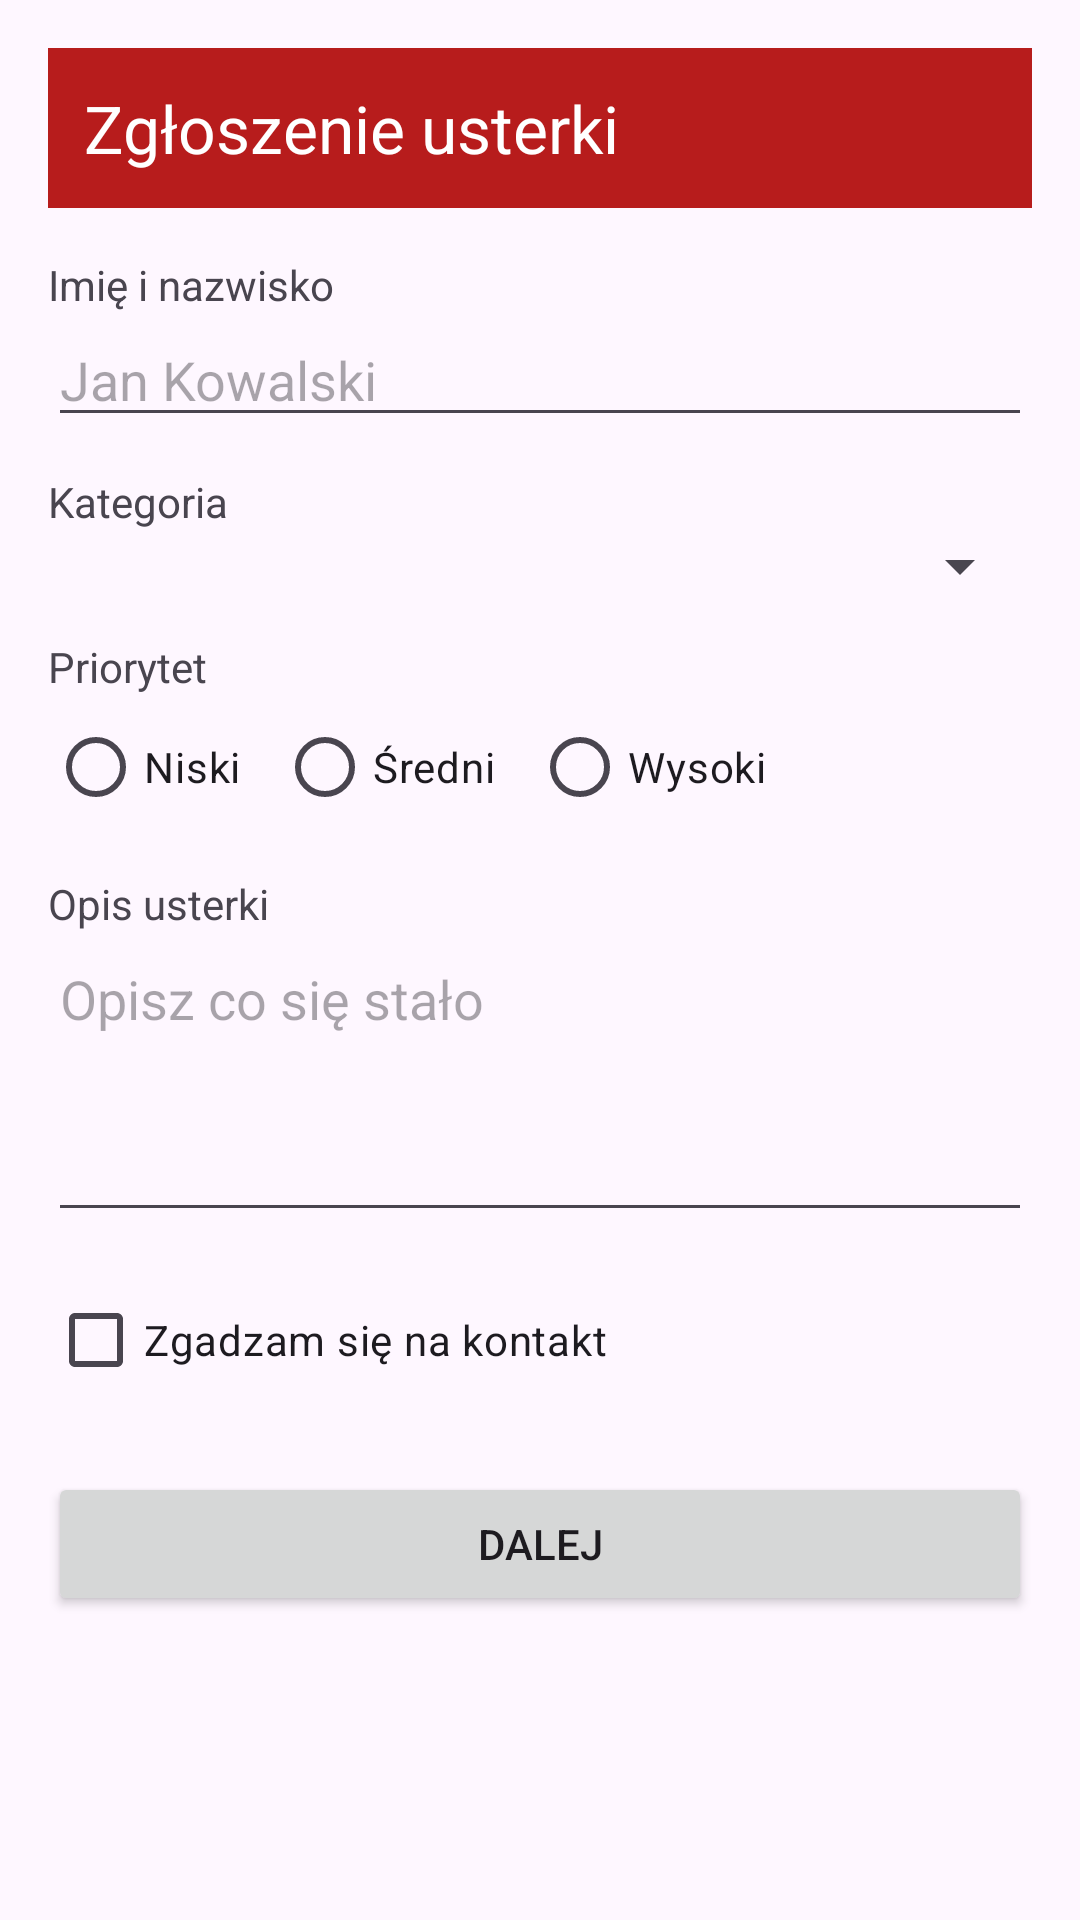

Write the Android layout XML for this screen, with the resource values it uses.
<!-- AndroidManifest.xml: application theme Theme.ZgloszenieUsterki2 -->
<!-- res/layout/activity_main.xml -->
<?xml version="1.0" encoding="utf-8"?>
<ScrollView xmlns:android="http://schemas.android.com/apk/res/android"
    xmlns:tools="http://schemas.android.com/tools"
    android:id="@+id/main"
    android:layout_width="match_parent"
    android:layout_height="match_parent"
    android:fillViewport="true"
    tools:context=".MainActivity">

    <LinearLayout
        android:layout_width="match_parent"
        android:layout_height="wrap_content"
        android:orientation="vertical"
        android:padding="16dp">

        <TextView
            android:layout_width="match_parent"
            android:layout_height="wrap_content"
            android:background="#B71C1C"
            android:padding="12dp"
            android:text="Zgłoszenie usterki"
            android:textColor="#FFFFFF"
            android:textSize="22sp" />

        <TextView
            android:layout_width="wrap_content"
            android:layout_height="wrap_content"
            android:layout_marginTop="16dp"
            android:text="Imię i nazwisko" />

        <EditText
            android:id="@+id/etName"
            android:layout_width="match_parent"
            android:layout_height="wrap_content"
            android:hint="Jan Kowalski"
            android:inputType="textPersonName" />

        <TextView
            android:layout_width="wrap_content"
            android:layout_height="wrap_content"
            android:layout_marginTop="12dp"
            android:text="Kategoria" />

        <Spinner
            android:id="@+id/spKategoria"
            android:layout_width="match_parent"
            android:layout_height="wrap_content" />

        <TextView
            android:layout_width="wrap_content"
            android:layout_height="wrap_content"
            android:layout_marginTop="12dp"
            android:text="Priorytet" />

        <RadioGroup
            android:id="@+id/rgPriorytet"
            android:layout_width="wrap_content"
            android:layout_height="wrap_content"
            android:orientation="horizontal">

            <RadioButton
                android:id="@+id/rbNiski"
                android:layout_width="wrap_content"
                android:layout_height="wrap_content"
                android:text="Niski" />

            <RadioButton
                android:id="@+id/rbSredni"
                android:layout_width="wrap_content"
                android:layout_height="wrap_content"
                android:layout_marginStart="12dp"
                android:text="Średni" />

            <RadioButton
                android:id="@+id/rbWysoki"
                android:layout_width="wrap_content"
                android:layout_height="wrap_content"
                android:layout_marginStart="12dp"
                android:text="Wysoki" />
        </RadioGroup>

        <TextView
            android:layout_width="wrap_content"
            android:layout_height="wrap_content"
            android:layout_marginTop="12dp"
            android:text="Opis usterki" />

        <EditText
            android:id="@+id/etOpis"
            android:layout_width="match_parent"
            android:layout_height="100dp"
            android:gravity="top"
            android:hint="Opisz co się stało"
            android:inputType="textMultiLine" />

        <CheckBox
            android:id="@+id/cbKontakt"
            android:layout_width="wrap_content"
            android:layout_height="wrap_content"
            android:layout_marginTop="12dp"
            android:text="Zgadzam się na kontakt" />

        <Button
            android:id="@+id/btnDalej"
            android:layout_width="match_parent"
            android:layout_height="wrap_content"
            android:layout_marginTop="20dp"
            android:text="DALEJ" />

    </LinearLayout>
</ScrollView>
<!-- resources referenced by this layout -->
<resources>
  <style name="Theme.ZgloszenieUsterki2" parent="Base.Theme.ZgloszenieUsterki2" />
  <style name="Base.Theme.ZgloszenieUsterki2" parent="Theme.Material3.DayNight.NoActionBar">
          
          
      </style>
</resources>
